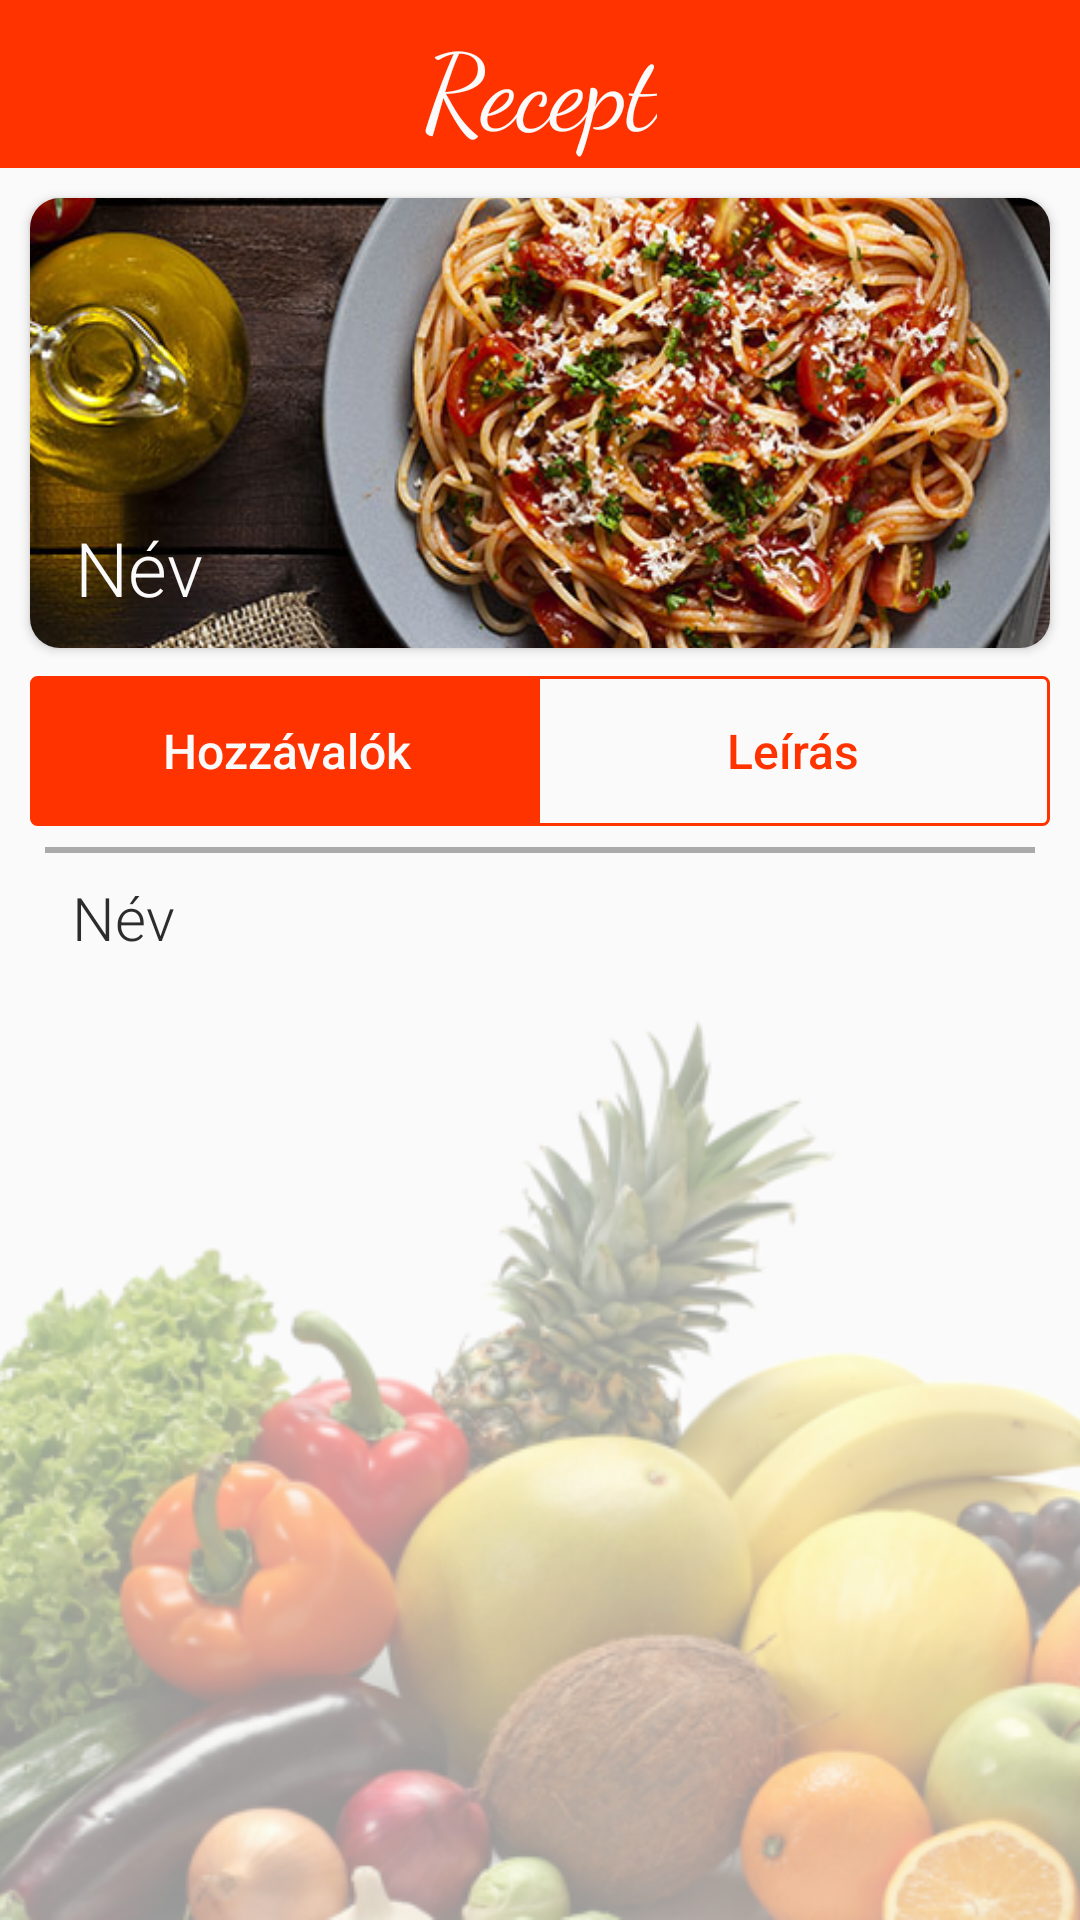

Produce the Android XML layout that renders to this screen, including the resource entries it uses.
<!-- AndroidManifest.xml: application theme AppTheme -->
<!-- res/layout/activity_recipe.xml -->
<?xml version="1.0" encoding="utf-8"?>
<LinearLayout xmlns:android="http://schemas.android.com/apk/res/android"
    xmlns:app="http://schemas.android.com/apk/res-auto"
    xmlns:tools="http://schemas.android.com/tools"
    android:layout_width="match_parent"
    android:layout_height="match_parent"
    tools:context=".RecipeActivity"
    android:orientation="vertical"
    android:background="@color/colorBackground">

    <com.google.android.material.appbar.AppBarLayout
        android:id="@+id/appBarLayout"
        android:layout_width="match_parent"
        android:layout_height="wrap_content"
        app:layout_constraintEnd_toEndOf="parent"
        app:layout_constraintStart_toStartOf="parent"
        app:layout_constraintTop_toTopOf="parent">

        <androidx.constraintlayout.widget.ConstraintLayout
            android:layout_width="match_parent"
            android:layout_height="match_parent">

            <androidx.appcompat.widget.Toolbar
                android:id="@+id/customToolbarId"
                android:layout_width="match_parent"
                android:layout_height="wrap_content"
                android:background="@color/colorOrange"
                android:minHeight="?attr/actionBarSize"
                app:layout_constraintBottom_toBottomOf="parent"
                app:layout_constraintEnd_toEndOf="parent"
                app:layout_constraintStart_toStartOf="parent"
                app:layout_constraintTop_toTopOf="parent">

            </androidx.appcompat.widget.Toolbar>

            <ImageButton
                android:id="@+id/searchButton"
                android:layout_width="@android:dimen/app_icon_size"
                android:layout_height="@android:dimen/app_icon_size"
                app:layout_constraintBottom_toBottomOf="parent"
                app:layout_constraintEnd_toEndOf="parent"
                app:layout_constraintTop_toTopOf="parent"
                app:srcCompat="@drawable/ic_baseline_search_24"
                app:tint="@color/colorWhite"
                android:background="@color/colorTransparent"
                android:contentDescription="@string/image" />

            <TextView
                android:id="@+id/title"
                android:layout_width="wrap_content"
                android:layout_height="wrap_content"
                android:fontFamily="cursive"
                android:text="@string/recipe"
                android:textColor="@color/colorWhite"
                android:textSize="35sp"
                app:layout_constraintBottom_toBottomOf="parent"
                app:layout_constraintEnd_toEndOf="@+id/customToolbarId"
                app:layout_constraintStart_toStartOf="@+id/customToolbarId"
                app:layout_constraintTop_toTopOf="@+id/customToolbarId" />

        </androidx.constraintlayout.widget.ConstraintLayout>

    </com.google.android.material.appbar.AppBarLayout>

    <androidx.drawerlayout.widget.DrawerLayout
        android:id="@+id/drawerLayout"
        android:layout_width="match_parent"
        android:layout_height="match_parent"
        tools:context=".RecipeActivity">

        <androidx.constraintlayout.widget.ConstraintLayout
            android:id="@+id/content"
            android:layout_width="match_parent"
            android:layout_height="match_parent">

            <ImageView
                android:id="@+id/background_image"
                android:layout_width="wrap_content"
                android:layout_height="wrap_content"
                android:scaleType="center"
                app:layout_constraintBottom_toBottomOf="parent"
                app:layout_constraintEnd_toEndOf="parent"
                app:layout_constraintStart_toStartOf="parent"
                app:layout_constraintTop_toTopOf="parent"
                app:layout_constraintVertical_bias="1.0"
                app:srcCompat="@drawable/food_semi_transparent"
                android:contentDescription="@string/image"/>

            <androidx.cardview.widget.CardView
                android:id="@+id/cardView"
                android:layout_width="match_parent"
                android:layout_height="wrap_content"
                android:layout_margin="10dp"
                android:elevation="1dp"
                app:cardCornerRadius="10dp"
                app:layout_constraintTop_toTopOf="parent"
                tools:layout_editor_absoluteX="10dp">

                <ImageView
                    android:id="@+id/card_background"
                    android:layout_width="match_parent"
                    android:layout_height="150dp"
                    android:adjustViewBounds="true"
                    android:background="@color/colorWhite"
                    android:scaleType="centerCrop"
                    android:src="@drawable/category_teszta"
                    app:layout_constraintTop_toBottomOf="@+id/appBarLayout"
                    android:contentDescription="@string/image" />

                <androidx.constraintlayout.widget.ConstraintLayout
                    android:layout_width="match_parent"
                    android:layout_height="match_parent">

                    <ImageView
                        android:layout_width="match_parent"
                        android:layout_height="120dp"
                        android:background="@drawable/gradient"
                        app:layout_constraintBottom_toBottomOf="parent"
                        android:contentDescription="@string/image" />

                    <TextView
                        android:id="@+id/card_title"
                        android:layout_width="wrap_content"
                        android:layout_height="wrap_content"
                        android:layout_gravity="bottom"
                        android:layout_marginStart="15dp"
                        android:layout_marginBottom="10dp"
                        android:fontFamily="sans-serif-light"
                        android:text="@string/title"
                        android:textColor="@color/colorWhite"
                        android:textSize="25sp"
                        app:layout_constraintBottom_toBottomOf="parent"
                        app:layout_constraintStart_toStartOf="parent" />

                </androidx.constraintlayout.widget.ConstraintLayout>


            </androidx.cardview.widget.CardView>

            <LinearLayout
                android:id="@+id/linearLayout"
                android:layout_width="match_parent"
                android:layout_height="wrap_content"
                android:orientation="vertical"
                app:layout_constraintBottom_toBottomOf="parent"
                app:layout_constraintEnd_toEndOf="parent"
                app:layout_constraintStart_toStartOf="parent"
                app:layout_constraintTop_toBottomOf="@+id/cardView"
                app:layout_constraintVertical_bias="0.02">

                <RadioGroup
                    android:checkedButton="@+id/offer"
                    android:id="@+id/toggle"
                    android:layout_width="match_parent"
                    android:layout_height="50dp"
                    android:layout_marginBottom="2dp"
                    android:layout_marginStart="10dp"
                    android:layout_marginEnd="10dp"
                    android:layout_marginTop="2dp"
                    android:background="@drawable/orange_outline"
                    android:orientation="horizontal">

                    <RadioButton
                        android:id="@+id/ingredients"
                        android:layout_width="0dp"
                        android:layout_height="match_parent"
                        android:layout_marginStart="1dp"
                        android:layout_marginTop="1dp"
                        android:layout_marginBottom="1dp"
                        android:layout_weight="1"
                        android:background="@drawable/toggle_widget_background"
                        android:button="@null"
                        android:checked="true"
                        android:fontFamily="sans-serif-medium"
                        android:gravity="center"
                        android:text="@string/ingredients"
                        android:textColor="@drawable/toggle_text_color"
                        android:textSize="16sp"
                        android:onClick="onRadioButtonClicked"/>

                    <RadioButton
                        android:layout_marginEnd="1dp"
                        android:layout_marginTop="1dp"
                        android:layout_marginBottom="1dp"
                        android:id="@+id/description"
                        android:layout_width="0dp"
                        android:layout_height="match_parent"
                        android:layout_weight="1"
                        android:background="@drawable/toggle_widget_background"
                        android:button="@null"
                        android:gravity="center"
                        android:text="@string/description"
                        android:textSize="16sp"
                        android:fontFamily="sans-serif-medium"
                        android:textColor="@drawable/toggle_text_color"
                        android:onClick="onRadioButtonClicked"/>
                </RadioGroup>

                <View
                    android:id="@+id/divider"
                    android:layout_width="match_parent"
                    android:layout_height="2dp"
                    android:layout_marginStart="15dp"
                    android:layout_marginLeft="15dp"
                    android:layout_marginTop="5dp"
                    android:layout_marginEnd="15dp"
                    android:layout_marginRight="15dp"
                    android:background="@android:color/darker_gray" />

            </LinearLayout>
            <androidx.recyclerview.widget.RecyclerView
                android:id="@+id/ingredientList"
                android:layout_width="match_parent"
                android:layout_height="0dp"
                app:layout_constraintBottom_toBottomOf="parent"
                app:layout_constraintTop_toBottomOf="@+id/linearLayout" />

            <ScrollView
                android:layout_width="match_parent"
                android:layout_height="0dp"
                android:padding="8dp"
                app:layout_constraintBottom_toBottomOf="@+id/background_image"
                app:layout_constraintEnd_toEndOf="parent"
                app:layout_constraintStart_toStartOf="parent"
                app:layout_constraintTop_toBottomOf="@+id/linearLayout">

                <TextView
                    android:id="@+id/descriptionList"
                    android:layout_width="match_parent"
                    android:layout_height="wrap_content"
                    android:background="@drawable/ingredient_bg"
                    android:fontFamily="sans-serif-light"
                    android:paddingStart="16dp"
                    android:paddingEnd="16dp"
                    android:text="@string/title"
                    android:textColor="@color/darkGrey"
                    android:textSize="20dp" />

            </ScrollView>


        </androidx.constraintlayout.widget.ConstraintLayout>

        <com.google.android.material.navigation.NavigationView
            android:id="@+id/navView"
            android:layout_width="wrap_content"
            android:layout_height="match_parent"
            android:layout_gravity="start"
            android:theme="@style/navigation_drawer"
            app:itemTextColor="@color/darkGrey"
            app:headerLayout="@layout/nav_header"
            android:background="@color/colorWhite"
            app:menu="@menu/nav_drawer_menu"/>

    </androidx.drawerlayout.widget.DrawerLayout>

</LinearLayout>
<!-- res/layout/nav_header.xml (included above) -->
<?xml version="1.0" encoding="utf-8"?>
<LinearLayout
    xmlns:android="http://schemas.android.com/apk/res/android"
    xmlns:app="http://schemas.android.com/apk/res-auto"
    xmlns:tools="http://schemas.android.com/tools"
    android:layout_width="match_parent"
    android:layout_height="wrap_content"
    android:background="@color/colorOrange"
    android:orientation="vertical">

    <de.hdodenhof.circleimageview.CircleImageView
        android:id="@+id/profile_image"
        android:layout_width="120dp"
        android:layout_height="120dp"
        android:layout_marginTop="16dp"
        android:layout_gravity="center"
        android:src="@drawable/default_profile_picture"
        app:civ_border_color="#FF000000"
        app:civ_border_width="2dp" />

    <TextView
        android:id="@+id/username_tv"
        android:layout_width="wrap_content"
        android:layout_height="wrap_content"
        android:layout_gravity="center"
        android:layout_marginTop="8dp"
        android:fontFamily="sans-serif-medium"
        android:textColor="@color/colorWhite"
        android:textSize="20sp" />

    <TextView
        android:id="@+id/email_tv"
        android:layout_width="wrap_content"
        android:layout_height="wrap_content"
        android:layout_gravity="center"
        android:layout_marginTop="8dp"
        android:layout_marginBottom="16dp"
        android:fontFamily="sans-serif-light"
        android:textColor="@color/colorWhite"
        android:textSize="18sp" />

</LinearLayout>
<!-- resources referenced by this layout -->
<resources>
  <color name="colorBackground">#FAFAFA</color>
  <color name="colorOrange">#FF3300</color>
  <color name="colorTransparent">#00FFFFFF</color>
  <color name="colorWhite">#FAFAFA</color>
  <color name="darkGrey">#2C2C2C</color>
  <!-- drawable category_teszta: jpg bitmap (drawable, 84257 bytes) -->
  <!-- drawable food_semi_transparent: png bitmap (drawable, 274153 bytes) -->
  <!-- drawable ingredient_bg (drawable) -->
  <?xml version="1.0" encoding="utf-8"?>
  <shape xmlns:android="http://schemas.android.com/apk/res/android">
      <corners android:radius="6dp"></corners>
      <solid android:color="@color/semi_transparent_colorWhite"></solid>
  </shape>
  <!-- drawable orange_outline (drawable) -->
  <?xml version="1.0" encoding="utf-8"?>
  <shape xmlns:android="http://schemas.android.com/apk/res/android"
      android:shape="rectangle">
      <corners android:radius="2dp" />
      <stroke
          android:width="1dp"
          android:color="@color/colorOrange" />
  </shape>
  <!-- drawable toggle_text_color (drawable) -->
  <?xml version="1.0" encoding="utf-8"?>
  <selector xmlns:android="http://schemas.android.com/apk/res/android">
      <item android:state_pressed="true" android:color="@color/colorWhite"/>
      <item android:state_checked="true" android:color="@color/colorWhite"/>
      <item android:color="@color/colorOrange"/>
  </selector>
  <!-- drawable toggle_widget_background (drawable) -->
  <?xml version="1.0" encoding="utf-8"?>
  <selector xmlns:android="http://schemas.android.com/apk/res/android">
      <item android:drawable="@color/colorOrange" android:state_checked="true" />
      <item android:drawable="@color/colorLightOrange" android:state_pressed="true" />
      <item android:drawable="@color/colorTransparent" />
  </selector>
  <string name="description">Leírás</string>
  <string name="image">Image</string>
  <string name="ingredients">Hozzávalók</string>
  <string name="recipe">Recept</string>
  <string name="title">Név</string>
  <style name="navigation_drawer">
          <item name="android:textSize">20sp</item>
          <item name="android:textColorHint">@color/darkGrey</item>
          <item name="android:textColor">@color/darkGrey</item>
      </style>
  <style name="AppTheme" parent="Theme.AppCompat.NoActionBar">
          <item name="colorPrimary">@color/colorPrimary</item>
          <item name="colorPrimaryDark">@color/colorPrimaryDark</item>
          <item name="colorAccent">@color/colorAccent</item>
          <item name="autoCompleteTextViewStyle">@style/search_style</item>
      </style>
  <color name="semi_transparent_colorWhite">#BFFAFAFA</color>
  <color name="colorLightOrange">#FF582E</color>
  <color name="colorPrimary">#2C2C2C</color>
  <color name="colorPrimaryDark">#FF3300</color>//Status bar
  <color name="colorAccent">#2C2C2C</color>
  <style name="search_style" parent="Widget.AppCompat.Light.AutoCompleteTextView">
          <item name="android:textColor">@color/darkGrey</item>
          <item name="android:textColorHint">@color/colorWhite</item>
      </style>
</resources>
